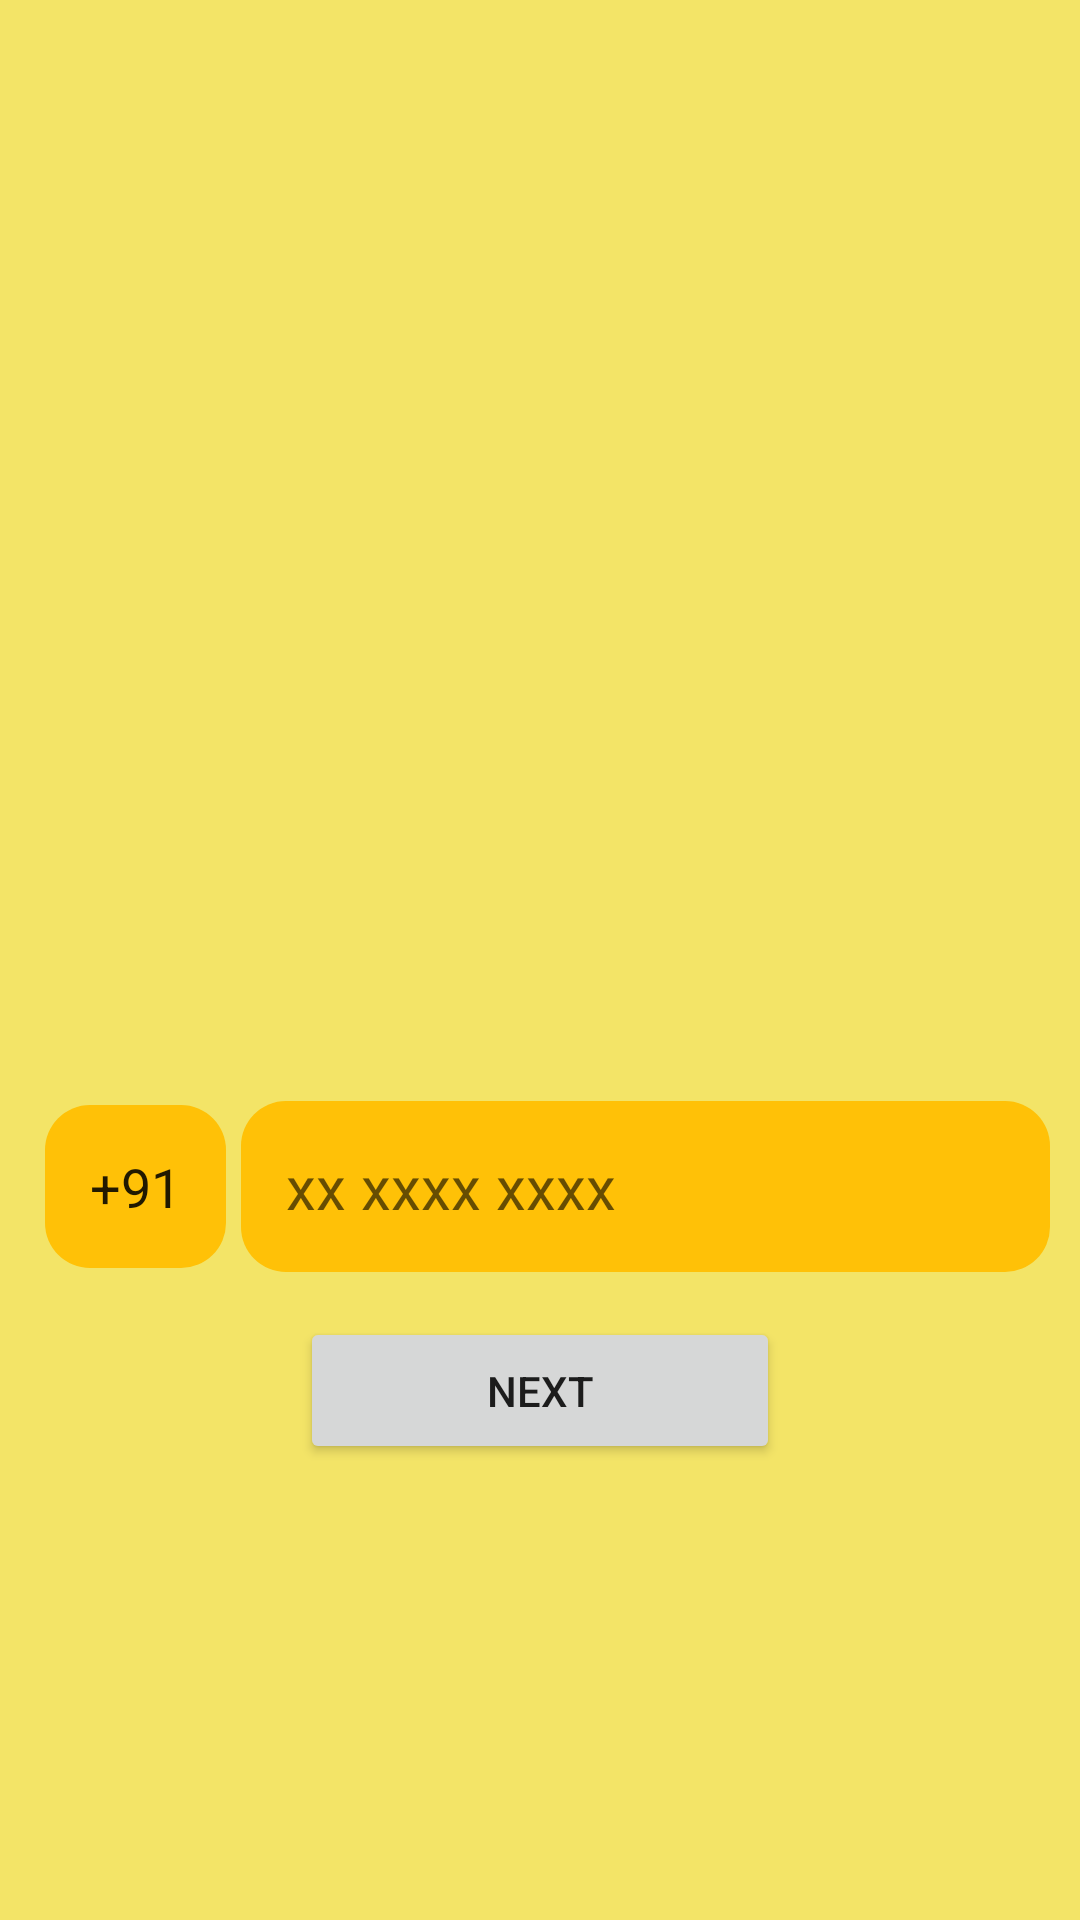

Android layout source for this screen:
<!-- AndroidManifest.xml: application theme Theme.GameMart -->
<!-- res/layout/activity_auth.xml -->
<?xml version="1.0" encoding="utf-8"?>
<RelativeLayout xmlns:android="http://schemas.android.com/apk/res/android"
    xmlns:app="http://schemas.android.com/apk/res-auto"
    xmlns:tools="http://schemas.android.com/tools"
    android:layout_width="match_parent"
    android:layout_height="match_parent"
    android:background="#F3E467"
    tools:context=".auth.AuthActivity">
    
    <LinearLayout
        android:layout_width="match_parent"
        android:layout_height="wrap_content"
        android:layout_centerVertical="true"
        android:orientation="vertical">

        <ImageView
            android:layout_width="200sp"
            android:layout_height="200sp"
            android:layout_gravity="center"
            android:src="@drawable/logo"/>
        <LinearLayout
            android:layout_width="match_parent"
            android:layout_height="wrap_content"
            android:layout_marginVertical="15sp"
            android:layout_marginHorizontal="10sp"
            android:orientation="horizontal">
            <EditText
                android:layout_width="wrap_content"
                android:layout_height="wrap_content"
                android:text="+91"
                android:layout_marginHorizontal="5sp"
                android:padding="15sp"
                android:layout_gravity="center"
                android:background="@drawable/round"/>

            <EditText
                android:layout_width="match_parent"
                android:layout_height="wrap_content"
                android:background="@drawable/round"
                android:textSize="20sp"
                android:textColor="@color/white"
                android:padding="15sp"
                android:hint="xx xxxx xxxx"/>

        </LinearLayout>

        <Button
            android:id="@+id/auth_next"
            android:layout_width="match_parent"
            android:layout_height="wrap_content"
            android:layout_gravity="center"
            android:padding="15sp"
            android:layout_marginHorizontal="100sp"
            android:text="next"/>

    </LinearLayout>

</RelativeLayout>
<!-- resources referenced by this layout -->
<resources>
  <!-- drawable round (drawable) -->
  <?xml version="1.0" encoding="utf-8"?>
  <shape xmlns:android="http://schemas.android.com/apk/res/android"
      android:shape="rectangle"
      android:padding="10dp">
  
      <solid android:color="#FFC107" />
      <corners
          android:bottomRightRadius="15dp"
          android:bottomLeftRadius="15dp"
          android:topLeftRadius="15dp"
          android:topRightRadius="15dp" />
  </shape>
  <style name="Theme.GameMart" parent="Theme.MaterialComponents.DayNight.NoActionBar">
          
          <item name="colorPrimary">#FF5722</item>
          <item name="colorPrimaryVariant">@color/purple_700</item>
          <item name="colorOnPrimary">@color/white</item>
          
          <item name="colorSecondary">@color/teal_200</item>
          <item name="colorSecondaryVariant">@color/teal_700</item>
          <item name="colorOnSecondary">@color/black</item>
          
          <item name="android:statusBarColor">#F44336</item>
          
      </style>
  <!-- not gathered from this repository: default colours our renderer supplied (Android Studio template values) -->
  <color name="purple_700">#FF3700B3</color>
  <color name="teal_200">#FF03DAC5</color>
  <color name="teal_700">#FF018786</color>
  <color name="black">#FF000000</color>
  <color name="white">#FFFFFFFF</color>
</resources>
